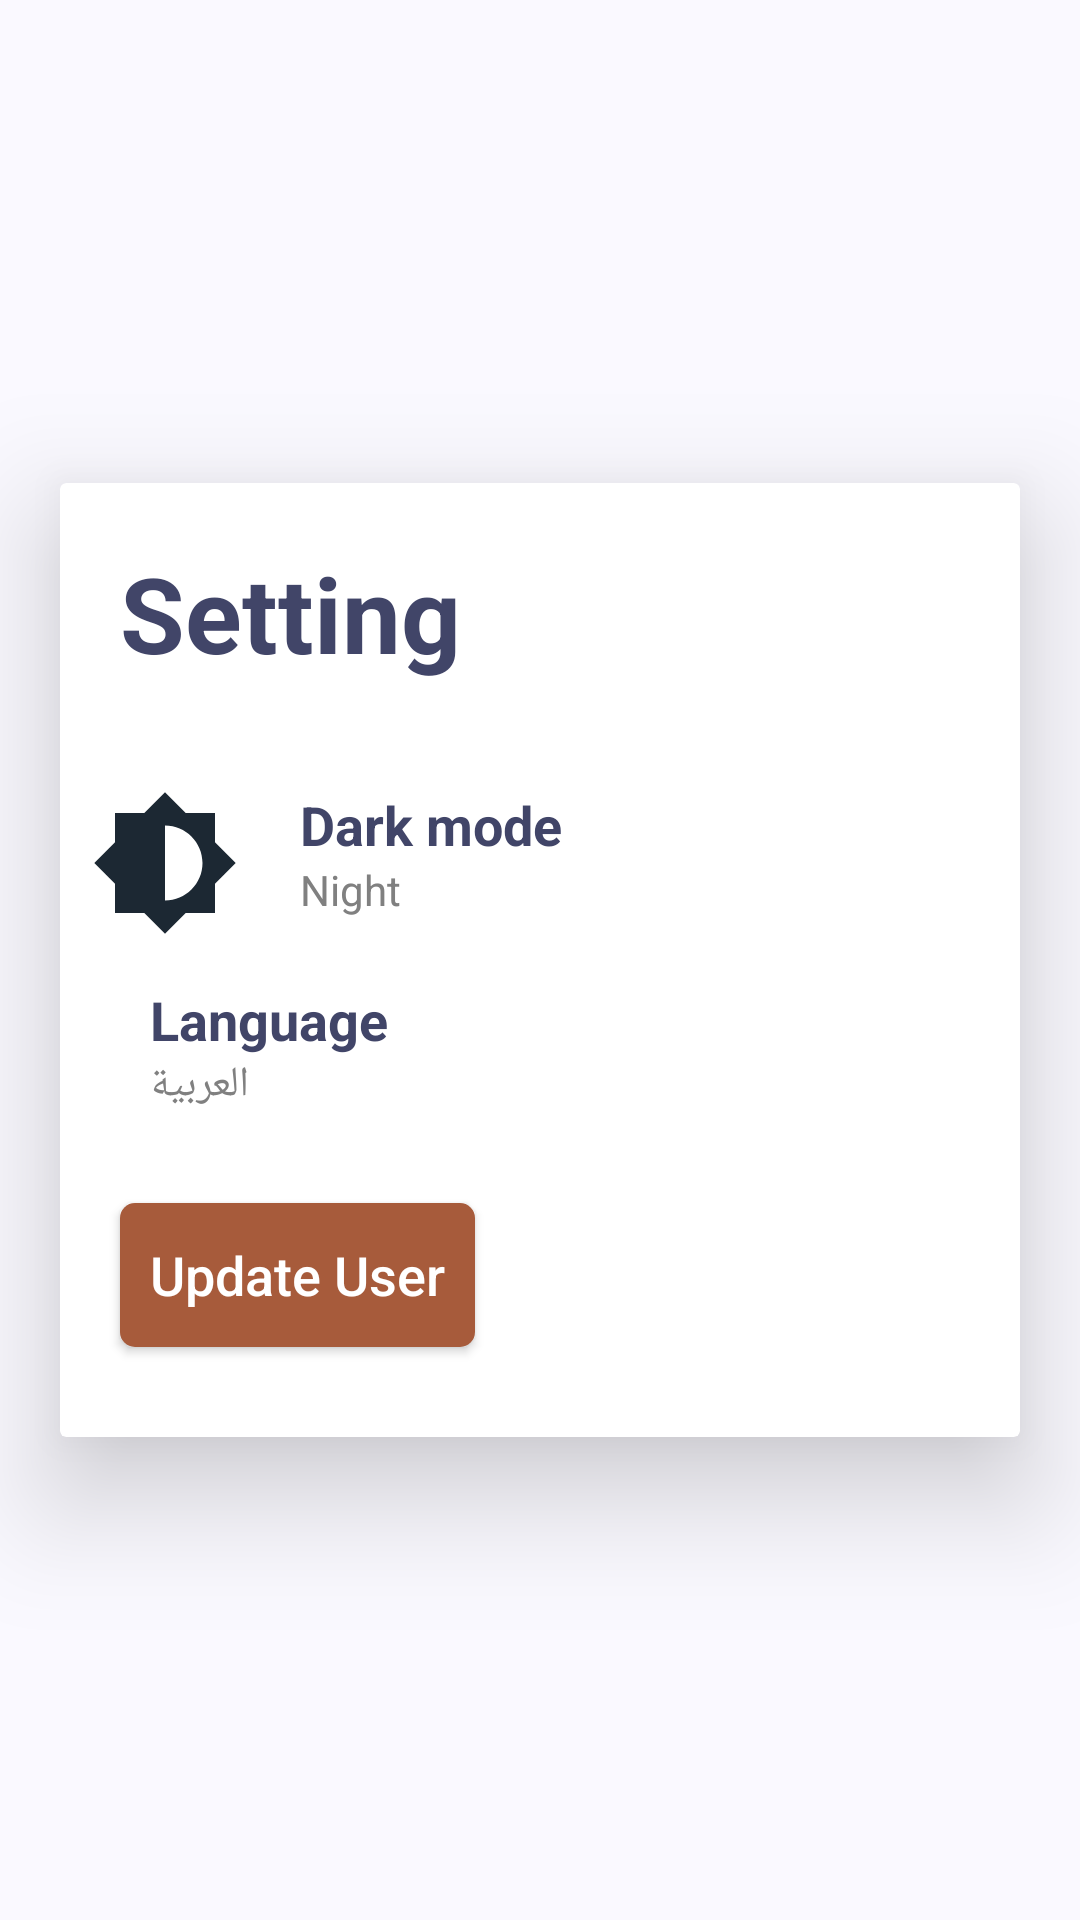

The Android layout XML behind this screen, and the referenced resources:
<!-- AndroidManifest.xml: application theme AppTheme -->
<!-- res/layout/activity_setting.xml -->
<?xml version="1.0" encoding="utf-8"?>
<RelativeLayout xmlns:android="http://schemas.android.com/apk/res/android"
    xmlns:app="http://schemas.android.com/apk/res-auto"
    xmlns:tools="http://schemas.android.com/tools"
    android:layout_width="match_parent"
    android:layout_height="match_parent"
    android:background="?attr/background_color"
    android:fitsSystemWindows="true"
    tools:context=".activities.MainActivity">


    <androidx.cardview.widget.CardView
        android:layout_width="match_parent"
        android:layout_height="wrap_content"
        android:layout_centerHorizontal="true"
        android:layout_centerVertical="true"
        android:layout_margin="20dp"
        app:cardBackgroundColor="?attr/card_color"
        app:cardElevation="24dp">

        <RelativeLayout
            android:layout_width="match_parent"
            android:layout_height="wrap_content">

            <TextView
                android:id="@+id/setting_text"
                android:layout_width="wrap_content"
                android:layout_height="wrap_content"
                android:layout_margin="20dp"
                android:text="@string/setting_text"
                android:textColor="?attr/main_text_color"
                android:textSize="35sp"
                android:textStyle="bold" />

            <LinearLayout
                android:id="@+id/dark_mode"
                android:layout_width="match_parent"
                android:layout_height="wrap_content"
                android:layout_below="@id/setting_text"
                android:layout_marginTop="15dp"
                android:orientation="horizontal">

                <ImageView
                    android:layout_width="wrap_content"
                    android:layout_height="wrap_content"
                    android:layout_gravity="center"
                    android:layout_marginStart="10dp"
                    android:contentDescription="@string/order_coffee_image"
                    android:src="@drawable/ic_theme"
                    android:tint="?attr/text_color" />

                <LinearLayout
                    android:layout_width="match_parent"
                    android:layout_height="wrap_content"
                    android:layout_marginStart="20dp"
                    android:orientation="vertical">

                    <TextView
                        android:layout_width="wrap_content"
                        android:layout_height="wrap_content"
                        android:text="@string/dark_mode_setting"
                        android:textColor="?attr/main_text_color"
                        android:textSize="18sp"
                        android:textStyle="bold" />

                    <TextView
                        android:id="@+id/dark_mode_text"
                        android:layout_width="wrap_content"
                        android:layout_height="wrap_content"
                        android:text="@string/dark_text"
                        android:textColor="?attr/sub_text_color"
                        android:textSize="14sp" />
                </LinearLayout>
            </LinearLayout>

            <LinearLayout
                android:id="@+id/language"
                android:layout_width="match_parent"
                android:layout_height="wrap_content"
                android:layout_below="@id/dark_mode"
                android:layout_marginTop="15dp"
                android:orientation="horizontal">

                <ImageView
                    android:layout_width="wrap_content"
                    android:layout_height="wrap_content"
                    android:layout_gravity="center"
                    android:layout_marginStart="10dp"
                    android:contentDescription="@string/order_coffee_image"
                    android:src="@drawable/ic_language"
                    android:tint="?attr/text_color" />

                <LinearLayout
                    android:layout_width="match_parent"
                    android:layout_height="wrap_content"
                    android:layout_marginStart="20dp"
                    android:orientation="vertical">

                    <TextView
                        android:layout_width="wrap_content"
                        android:layout_height="wrap_content"
                        android:text="@string/language_text"
                        android:textColor="?attr/main_text_color"
                        android:textSize="18sp"
                        android:textStyle="bold" />

                    <TextView
                        android:id="@+id/language_text"
                        android:layout_width="wrap_content"
                        android:layout_height="wrap_content"
                        android:text="@string/arabic_text"
                        android:textColor="?attr/sub_text_color"
                        android:textSize="14sp" />
                </LinearLayout>
            </LinearLayout>

            <Button
                android:id="@+id/update_user"
                android:layout_width="wrap_content"
                android:layout_height="wrap_content"
                android:layout_below="@id/language"
                android:layout_marginStart="20dp"
                android:layout_marginTop="30dp"
                android:layout_marginBottom="30dp"
                android:background="@drawable/button_shape"
                android:padding="10dp"
                android:text="@string/update_user_button_setting"
                android:textAllCaps="false"
                android:textColor="@android:color/white"
                android:textSize="18sp" />
        </RelativeLayout>
    </androidx.cardview.widget.CardView>

</RelativeLayout>
<!-- resources referenced by this layout -->
<resources>
  <!-- drawable button_shape (drawable) -->
  <?xml version="1.0" encoding="utf-8"?>
  <shape xmlns:android="http://schemas.android.com/apk/res/android"
      android:shape="rectangle">
  
      <solid android:color="?attr/button_color" />
      <corners android:radius="5dp" />
  </shape>
  <!-- drawable ic_theme (drawable) -->
  <vector android:height="50dp" android:tint="#FFFFFF"
      android:viewportHeight="24.0" android:viewportWidth="24.0"
      android:width="50dp" xmlns:android="http://schemas.android.com/apk/res/android">
      <path android:fillColor="#FF000000" android:pathData="M20,15.31L23.31,12 20,8.69V4h-4.69L12,0.69 8.69,4H4v4.69L0.69,12 4,15.31V20h4.69L12,23.31 15.31,20H20v-4.69zM12,18V6c3.31,0 6,2.69 6,6s-2.69,6 -6,6z"/>
  </vector>
  <string name="arabic_text">العربية</string>
  <string name="dark_mode_setting">Dark mode</string>
  <string name="dark_text">Night</string>
  <string name="language_text">Language</string>
  <string name="order_coffee_image">coffee image</string>
  <string name="setting_text">Setting</string>
  <string name="update_user_button_setting">Update User</string>
  <style name="AppTheme" parent="Theme.AppCompat.Light.NoActionBar">
          
          <item name="colorPrimary">@color/colorPrimary</item>
          <item name="colorPrimaryDark">@color/colorPrimaryDark</item>
          <item name="colorAccent">@color/colorAccent</item>
          
          <item name="background_color">#FAF9FF</item>
          <item name="main_text_color">#414568</item>
          <item name="sub_text_color">#808080</item>
          <item name="header_text_color">#DDFFFFFF</item>
          <item name="title_text_color">#A75B3B</item>
          <item name="hint_text_color">#808080</item>
          <item name="text_color">#1C2833</item>
          <item name="fab_color">#CCFBFCFC</item>
          <item name="button_color">#A75B3B</item>
          <item name="card_color">#FFFFFF</item>
          
          <item name="android:windowTranslucentStatus">true</item>
          <item name="android:windowTranslucentNavigation">true</item>
          
          <item name="android:windowAnimationStyle">@style/windowAnimation</item>
      </style>
  <color name="colorPrimary">#008577</color>
  <color name="colorPrimaryDark">#00574B</color>
  <color name="colorAccent">#A75B3B</color>
  <style name="windowAnimation">
          <item name="android:windowEnterAnimation">@android:anim/fade_in</item>
          <item name="android:windowExitAnimation">@android:anim/fade_out</item>
      </style>
</resources>
